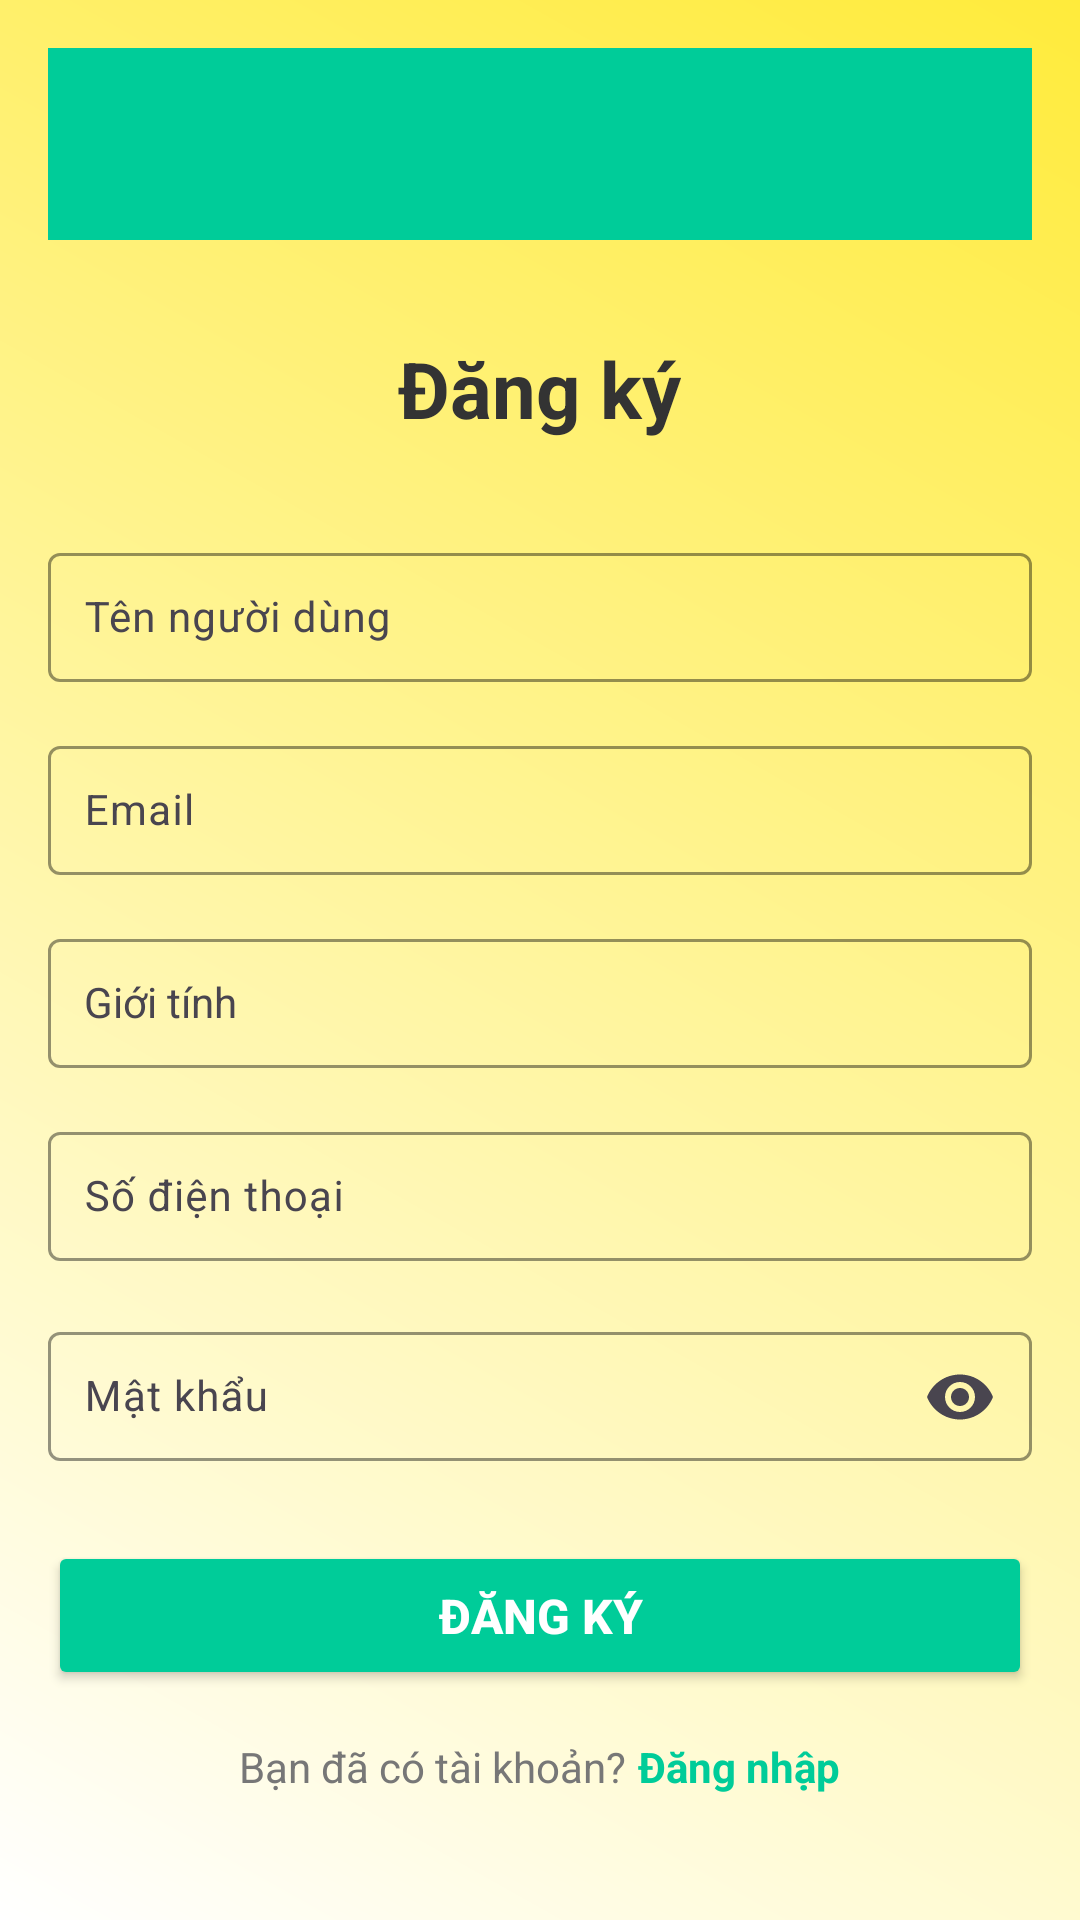

This screen was rendered from an Android layout file. Write that file and the resources it references.
<!-- AndroidManifest.xml: application theme Theme.Nhom3_Project -->
<!-- res/layout/activity_register.xml -->
<?xml version="1.0" encoding="utf-8"?>
<LinearLayout xmlns:android="http://schemas.android.com/apk/res/android"
    xmlns:app="http://schemas.android.com/apk/res-auto"
    xmlns:tools="http://schemas.android.com/tools"
    android:id="@+id/register"
    android:layout_width="match_parent"
    android:layout_height="match_parent"
    android:background="@drawable/background_gradient"
    android:orientation="vertical"
    android:padding="16dp"
    tools:context=".RegisterActivity">
    
    <androidx.appcompat.widget.Toolbar
        android:id="@+id/toolbar"
        android:layout_width="match_parent"
        android:layout_height="wrap_content"
        android:background="#00CC99"
        android:elevation="5dp"
        android:titleTextColor="#FFFFFF" />

    
    <TextView
        android:layout_width="wrap_content"
        android:layout_height="wrap_content"
        android:layout_gravity="center_horizontal"
        android:layout_marginTop="32dp"
        android:gravity="center"
        android:text="Đăng ký"
        android:textColor="#333333"
        android:textSize="26sp"
        android:textStyle="bold" />

    
    <com.google.android.material.textfield.TextInputLayout
        android:layout_width="match_parent"
        android:layout_height="wrap_content"
        android:layout_marginTop="32dp"
        android:hint="Tên người dùng"
        app:boxBackgroundMode="outline"
        app:boxStrokeColor="#00CC99">

        <EditText
            android:id="@+id/edtUserName"
            android:layout_width="match_parent"
            android:layout_height="wrap_content"
            android:padding="12dp"
            android:textColor="#000000"
            android:textSize="14sp" />
    </com.google.android.material.textfield.TextInputLayout>

    
    <com.google.android.material.textfield.TextInputLayout
        android:layout_width="match_parent"
        android:layout_height="wrap_content"
        android:layout_marginTop="16dp"
        android:hint="Email"
        app:boxBackgroundMode="outline"
        app:boxStrokeColor="#00CC99">

        <EditText
            android:id="@+id/edtEmail"
            android:layout_width="match_parent"
            android:layout_height="wrap_content"
            android:inputType="textEmailAddress"
            android:padding="12dp"
            android:textColor="#000000"
            android:textSize="14sp" />
    </com.google.android.material.textfield.TextInputLayout>

    
    <com.google.android.material.textfield.TextInputLayout
        android:layout_width="match_parent"
        android:layout_height="wrap_content"
        android:layout_marginTop="16dp"
        android:hint="Giới tính"
        app:boxBackgroundMode="outline"
        app:boxStrokeColor="#00CC99">

        <AutoCompleteTextView
            android:id="@+id/edtGender"
            android:layout_width="match_parent"
            android:layout_height="wrap_content"
            android:padding="12dp"
            android:textColor="#000000"
            android:textSize="14sp"
            android:inputType="none"
            android:focusable="false"
            android:cursorVisible="false" />
    </com.google.android.material.textfield.TextInputLayout>

    
    <com.google.android.material.textfield.TextInputLayout
        android:layout_width="match_parent"
        android:layout_height="wrap_content"
        android:layout_marginTop="16dp"
        android:hint="Số điện thoại"
        app:boxBackgroundMode="outline"
        app:boxStrokeColor="#00CC99">

        <EditText
            android:id="@+id/edtPhone"
            android:layout_width="match_parent"
            android:layout_height="wrap_content"
            android:inputType="phone"
            android:padding="12dp"
            android:textColor="#000000"
            android:textSize="14sp" />
    </com.google.android.material.textfield.TextInputLayout>

    
    <com.google.android.material.textfield.TextInputLayout
        android:layout_width="match_parent"
        android:layout_height="wrap_content"
        android:layout_marginTop="16dp"
        android:hint="Mật khẩu"
        app:boxBackgroundMode="outline"
        app:boxStrokeColor="#00CC99"
        app:endIconMode="password_toggle">

        <EditText
            android:id="@+id/edtPassword"
            android:layout_width="match_parent"
            android:layout_height="wrap_content"
            android:inputType="textPassword"
            android:padding="12dp"
            android:textColor="#000000"
            android:textSize="14sp" />
    </com.google.android.material.textfield.TextInputLayout>

    
    <ProgressBar
        android:id="@+id/progressBar"
        android:layout_width="wrap_content"
        android:layout_height="wrap_content"
        android:layout_gravity="center"
        android:indeterminate="true"
        android:visibility="gone" />

    
    <Button
        android:id="@+id/btnRegister"
        android:layout_width="match_parent"
        android:layout_height="wrap_content"
        android:layout_marginTop="24dp"
        android:backgroundTint="#00CC99"
        android:padding="14dp"
        android:text="Đăng ký"
        android:textColor="#FFFFFF"
        android:textSize="16sp"
        android:textStyle="bold" />

    
    <LinearLayout
        android:layout_width="wrap_content"
        android:layout_height="wrap_content"
        android:layout_gravity="center_horizontal"
        android:layout_marginTop="16dp"
        android:orientation="horizontal">

        <TextView
            android:layout_width="wrap_content"
            android:layout_height="wrap_content"
            android:text="Bạn đã có tài khoản?"
            android:textColor="#777777"
            android:textSize="14sp" />

        <TextView
            android:id="@+id/txtExistaccount"
            android:layout_width="wrap_content"
            android:layout_height="wrap_content"
            android:layout_marginStart="4dp"
            android:text="Đăng nhập"
            android:textColor="#00CC99"
            android:textSize="14sp"
            android:textStyle="bold" />
    </LinearLayout>

</LinearLayout>
<!-- resources referenced by this layout -->
<resources>
  <!-- drawable background_gradient (drawable) -->
  <?xml version="1.0" encoding="utf-8"?>
  <layer-list xmlns:android="http://schemas.android.com/apk/res/android">
      <item>
          <shape>
              <gradient
                  android:angle="45"
                  android:endColor="#FFEB3B"
                  android:startColor="#FFFFFF" />
          </shape>
      </item>
  </layer-list>
  <style name="Theme.Nhom3_Project" parent="Base.Theme.Nhom3_Project" />
  <style name="Base.Theme.Nhom3_Project" parent="Theme.Material3.DayNight.NoActionBar">
          
          
      </style>
</resources>
